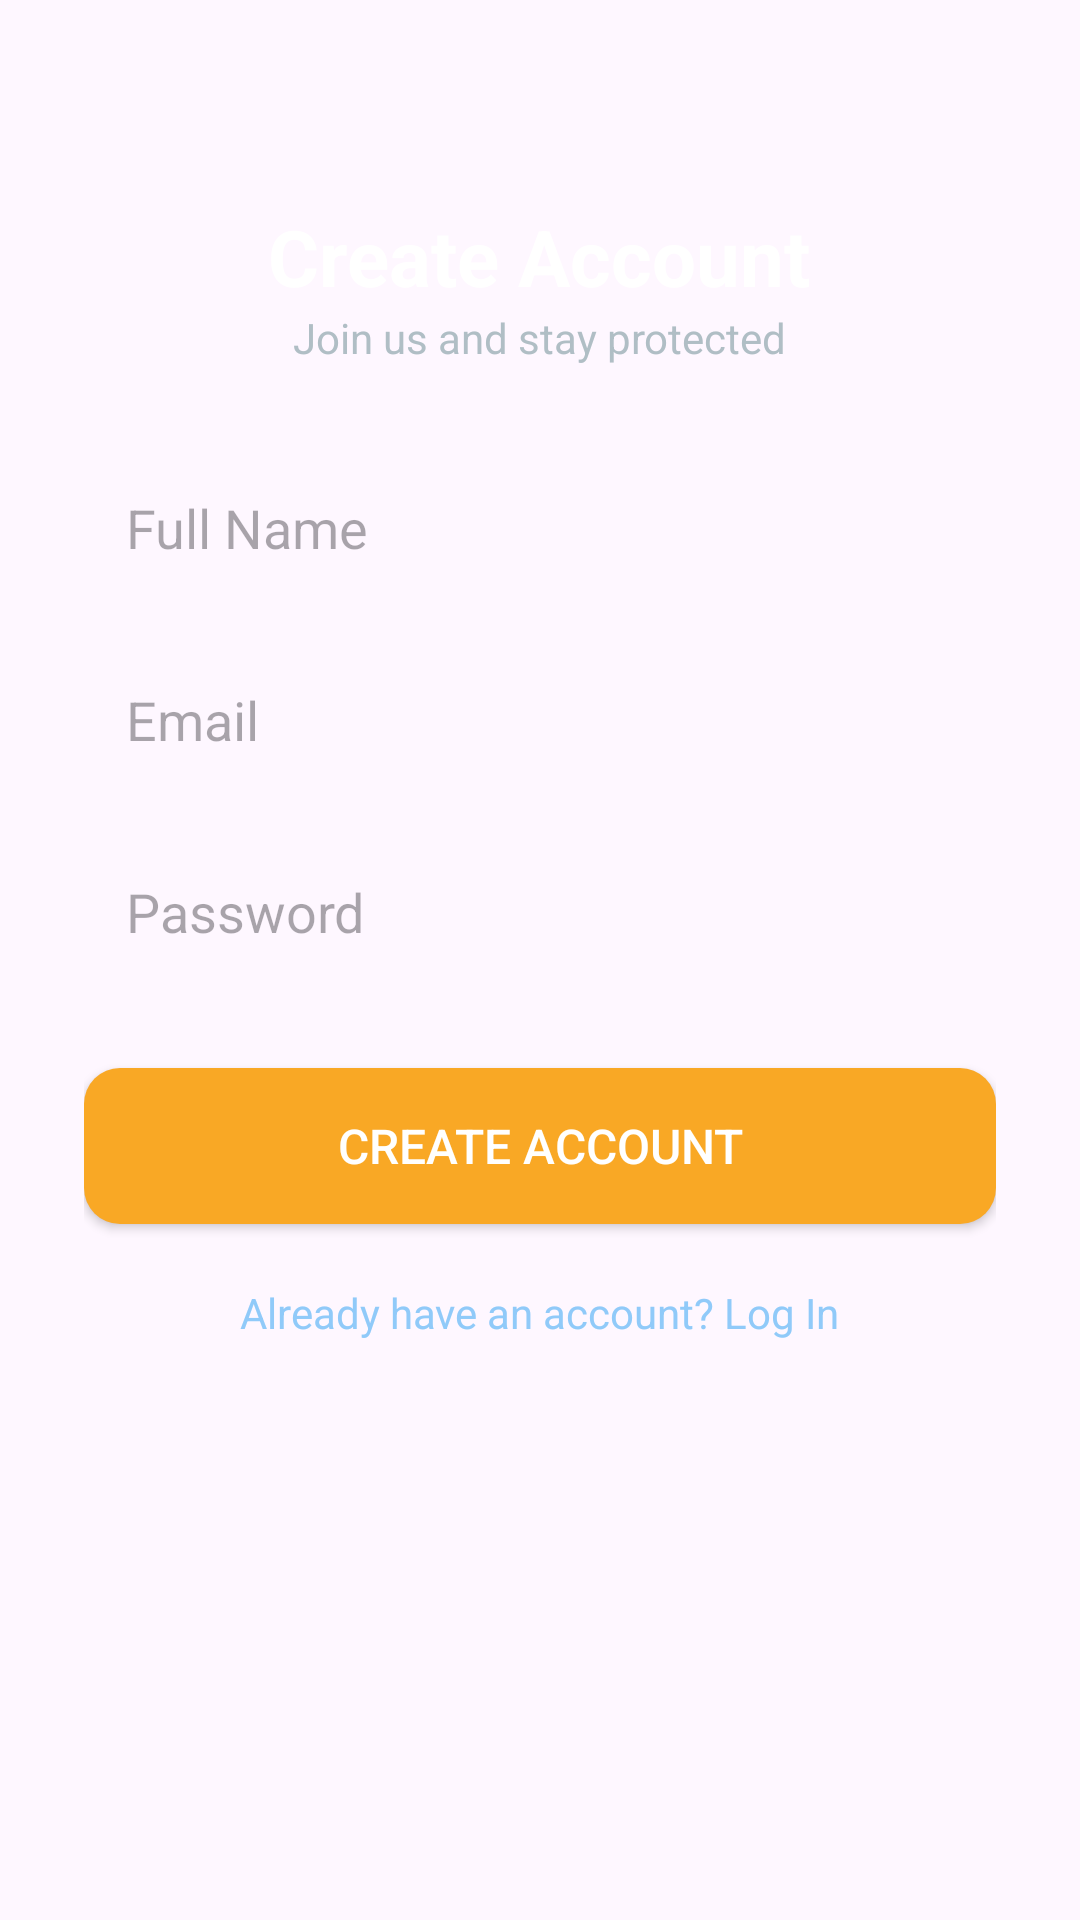

Layout XML and referenced resources for this Android screen:
<!-- AndroidManifest.xml: application theme Theme.Xhreya -->
<!-- res/layout/activity_register.xml -->
<?xml version="1.0" encoding="utf-8"?>
<ScrollView xmlns:android="http://schemas.android.com/apk/res/android"
    android:layout_width="match_parent"
    android:layout_height="match_parent"
    android:background="@drawable/login_bg"
    android:fillViewport="true">

    <LinearLayout
        android:layout_width="match_parent"
        android:layout_height="wrap_content"
        android:orientation="vertical"
        android:padding="28dp"
        android:gravity="center_horizontal">

        <TextView
            android:layout_height="wrap_content"
            android:layout_width="wrap_content"
            android:text="Create Account"
            android:textColor="#FFFFFF"
            android:textSize="26sp"
            android:textStyle="bold"
            android:layout_marginTop="40dp"/>

        <TextView
            android:layout_height="wrap_content"
            android:layout_width="wrap_content"
            android:text="Join us and stay protected"
            android:textColor="#B0BEC5"
            android:textSize="14sp"
            android:layout_marginBottom="30dp"/>

        <EditText
            android:id="@+id/etName"
            android:layout_width="match_parent"
            android:layout_height="50dp"
            android:hint="Full Name"
            android:background="@drawable/input_bg"
            android:padding="14dp"/>

        <EditText
            android:id="@+id/etEmail"
            android:layout_width="match_parent"
            android:layout_height="50dp"
            android:layout_marginTop="14dp"
            android:hint="Email"
            android:background="@drawable/input_bg"
            android:inputType="textEmailAddress"
            android:padding="14dp"/>

        <EditText
            android:id="@+id/etPassword"
            android:layout_width="match_parent"
            android:layout_height="50dp"
            android:layout_marginTop="14dp"
            android:hint="Password"
            android:background="@drawable/input_bg"
            android:inputType="textPassword"
            android:padding="14dp"/>

        <Button
            android:id="@+id/btnRegister"
            android:layout_width="match_parent"
            android:layout_height="52dp"
            android:layout_marginTop="26dp"
            android:text="Create Account"
            android:textColor="#FFFFFF"
            android:textSize="16sp"
            android:background="@drawable/login_btn"/>

        <TextView
            android:layout_height="wrap_content"
            android:layout_width="wrap_content"
            android:id="@+id/tvLogin"
            android:text="Already have an account? Log In"
            android:textColor="#90CAF9"
            android:textSize="14sp"
            android:layout_marginTop="20dp"/>
    </LinearLayout>
</ScrollView>
<!-- resources referenced by this layout -->
<resources>
  <!-- drawable login_btn (drawable) -->
  <shape xmlns:android="http://schemas.android.com/apk/res/android">
      <solid android:color="#F9A825"/>
      <corners android:radius="12dp"/>
  </shape>
  <style name="Theme.Xhreya" parent="Base.Theme.Xhreya" />
  <style name="Base.Theme.Xhreya" parent="Theme.Material3.DayNight.NoActionBar">
          
          
      </style>
</resources>
